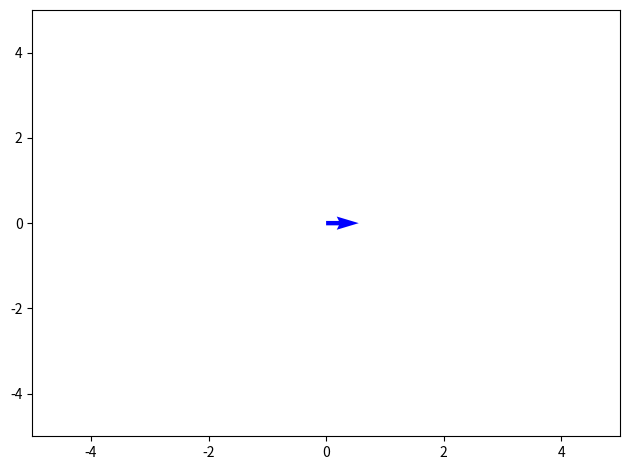

Recreate this plot in Python.
import numpy as np
from matplotlib import pyplot as plt
from matplotlib import animation

# X, Y = np.sin(np.arange(0, 0.01, 2*np.pi)), np.cos(np.arange(0, 0.01, 2*np.pi))

X, Y = 0, 0
U, V = 1, 0
fig, ax = plt.subplots(1, 1)

Q = ax.quiver(X, Y, U, V, pivot='tail', color='b', units='inches')

ax.set_xlim(-5, 5), ax.set_ylim(-5, 5)


def update_quiver(num, Q, X, Y, phase):
    """updates the horizontal and vertical vector components by a
    fixed increment on each frame
    """

    U = X + (np.sin(num * 2 * np.pi / 100 - phase) * 5)
    V = Y + (np.cos(num * 2 * np.pi / 100 - phase) * 5)

    Q.set_UVC(U, V)

    return Q,


# you need to set blit=False, or the first set of arrows never gets
# cleared on subsequent frames
anim = animation.FuncAnimation(fig, update_quiver, fargs=(Q, X, Y, 0), interval=5, blit=False)
fig.tight_layout()
plt.show()
